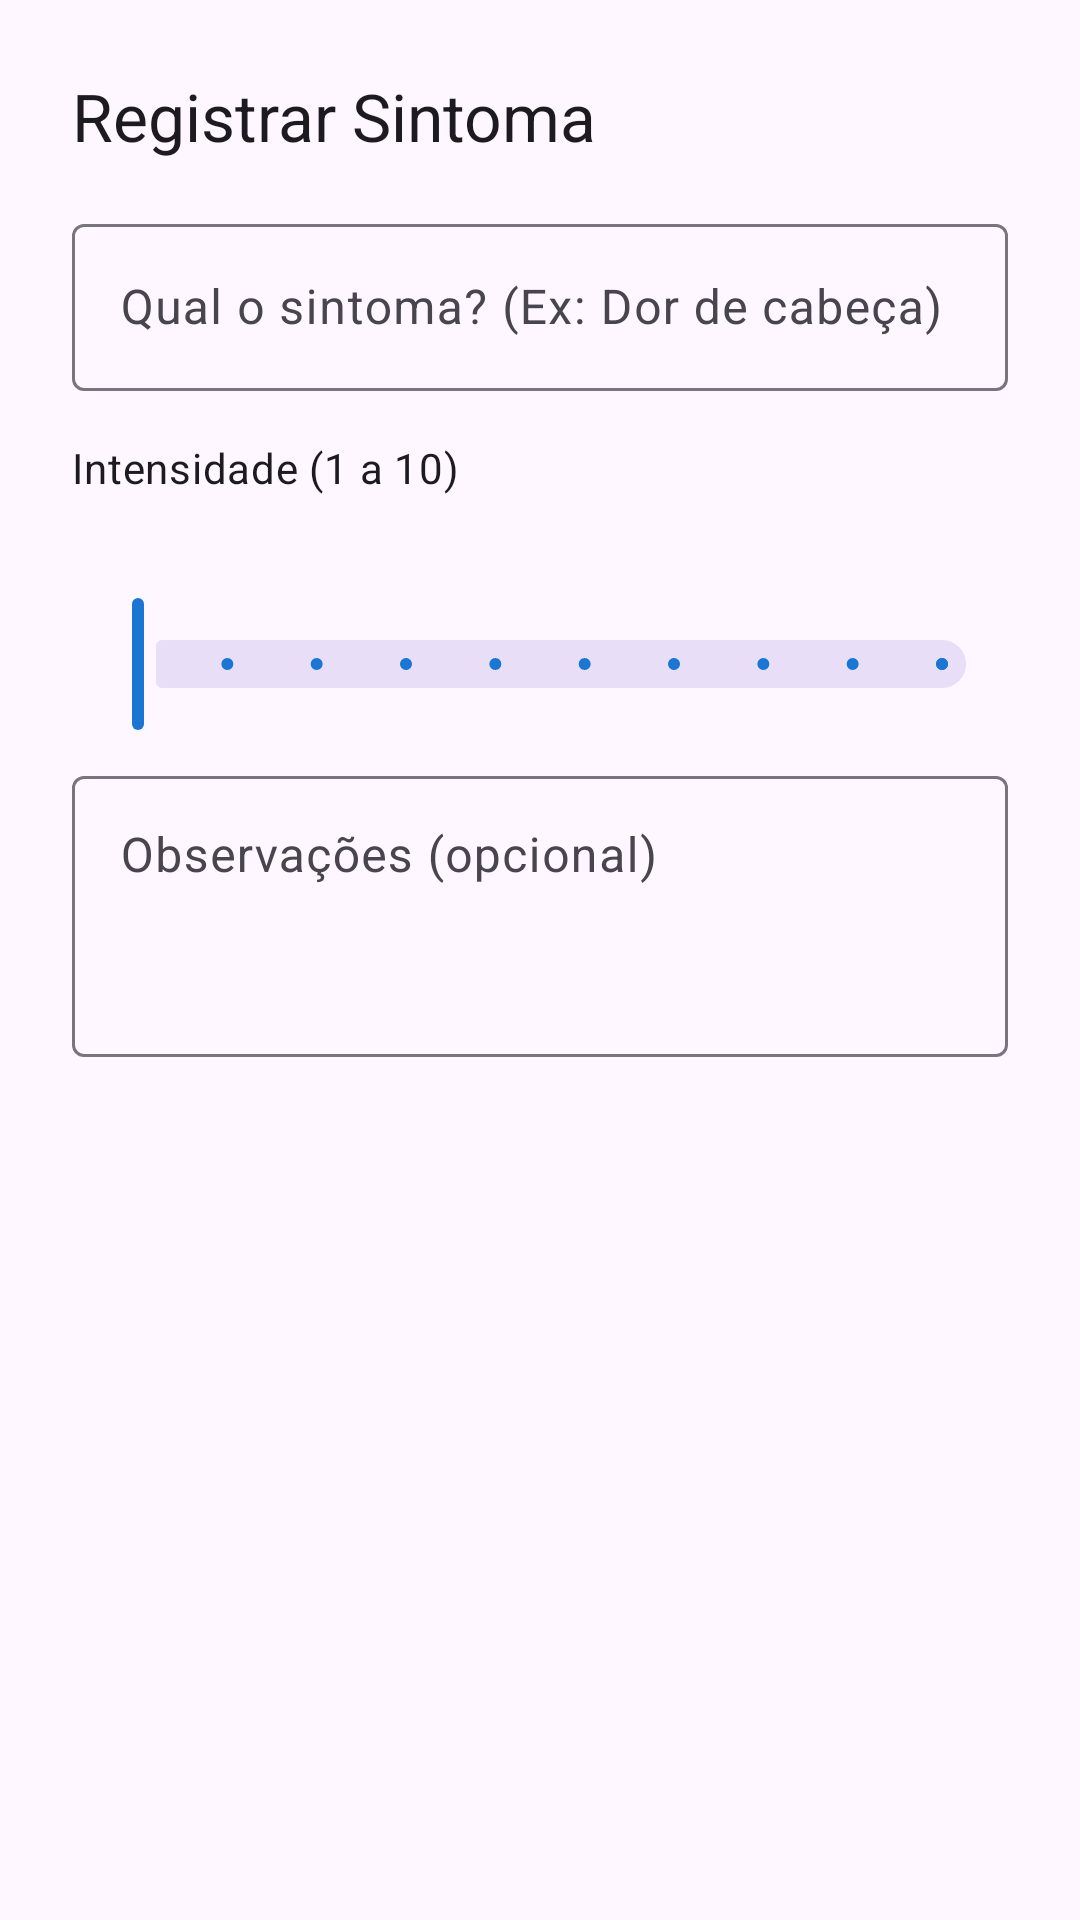

Reconstruct the res/layout file that produces this screen, plus the resources it refers to.
<!-- AndroidManifest.xml: application theme Theme.ClimaSaude -->
<!-- res/layout/dialog_add_symptom.xml -->
<?xml version="1.0" encoding="utf-8"?>
<LinearLayout xmlns:android="http://schemas.android.com/apk/res/android"
    xmlns:app="http://schemas.android.com/apk/res-auto"
    android:layout_width="match_parent"
    android:layout_height="wrap_content"
    android:orientation="vertical"
    android:padding="24dp">

    <TextView
        android:layout_width="wrap_content"
        android:layout_height="wrap_content"
        android:text="Registrar Sintoma"
        android:textAppearance="@style/TextAppearance.Material3.TitleLarge" />

    <com.google.android.material.textfield.TextInputLayout
        style="@style/Widget.Material3.TextInputLayout.OutlinedBox"
        android:layout_width="match_parent"
        android:layout_height="wrap_content"
        android:layout_marginTop="16dp"
        android:hint="Qual o sintoma? (Ex: Dor de cabeça)">

        <com.google.android.material.textfield.TextInputEditText
            android:id="@+id/edit_symptom_name"
            android:layout_width="match_parent"
            android:layout_height="wrap_content"
            android:inputType="textCapSentences" />
    </com.google.android.material.textfield.TextInputLayout>

    <TextView
        android:layout_width="wrap_content"
        android:layout_height="wrap_content"
        android:layout_marginTop="16dp"
        android:text="Intensidade (1 a 10)"
        android:textAppearance="@style/TextAppearance.Material3.BodyMedium" />

    <com.google.android.material.slider.Slider
        android:id="@+id/slider_intensity"
        android:layout_width="match_parent"
        android:layout_height="wrap_content"
        android:valueFrom="1.0"
        android:valueTo="10.0"
        android:stepSize="1.0"
        app:labelBehavior="visible" />

    <com.google.android.material.textfield.TextInputLayout
        style="@style/Widget.Material3.TextInputLayout.OutlinedBox"
        android:layout_width="match_parent"
        android:layout_height="wrap_content"
        android:layout_marginTop="8dp"
        android:hint="Observações (opcional)">

        <com.google.android.material.textfield.TextInputEditText
            android:id="@+id/edit_notes"
            android:layout_width="match_parent"
            android:layout_height="wrap_content"
            android:gravity="top"
            android:inputType="textMultiLine"
            android:lines="3" />
    </com.google.android.material.textfield.TextInputLayout>

</LinearLayout>
<!-- resources referenced by this layout -->
<resources>
  <style name="Theme.ClimaSaude" parent="Theme.Material3.DayNight.NoActionBar">
          <item name="colorPrimary">@color/primary</item>
          <item name="colorPrimaryVariant">@color/primary_variant</item>
          <item name="colorOnPrimary">@color/on_primary</item>
          <item name="colorSecondary">@color/secondary</item>
          <item name="colorSecondaryVariant">@color/secondary_variant</item>
          <item name="colorOnSecondary">@color/on_secondary</item>
          <item name="colorError">@color/error</item>
          <item name="colorOnError">@color/on_error</item>
          <item name="colorSurface">@color/surface</item>
          <item name="colorOnSurface">@color/on_surface</item>
          <item name="colorBackground">@color/background</item>
          <item name="colorOnBackground">@color/on_background</item>
  
          
          <item name="android:statusBarColor">?attr/colorPrimaryVariant</item>
          <item name="android:navigationBarColor">?attr/colorSurface</item>
      </style>
  <color name="primary">#1976D2</color>
  <color name="primary_variant">#1565C0</color>
  <color name="on_primary">#FFFFFF</color>
  <color name="secondary">#388E3C</color>
  <color name="secondary_variant">#00695C</color>
  <color name="on_secondary">#FFFFFF</color>
  <color name="error">#F44336</color>
  <color name="on_error">#FFFFFF</color>
  <color name="surface">#FFFFFF</color>
  <color name="on_surface">#212121</color>
  <color name="background">#F5F5F5</color>
  <color name="on_background">#212121</color>
</resources>
